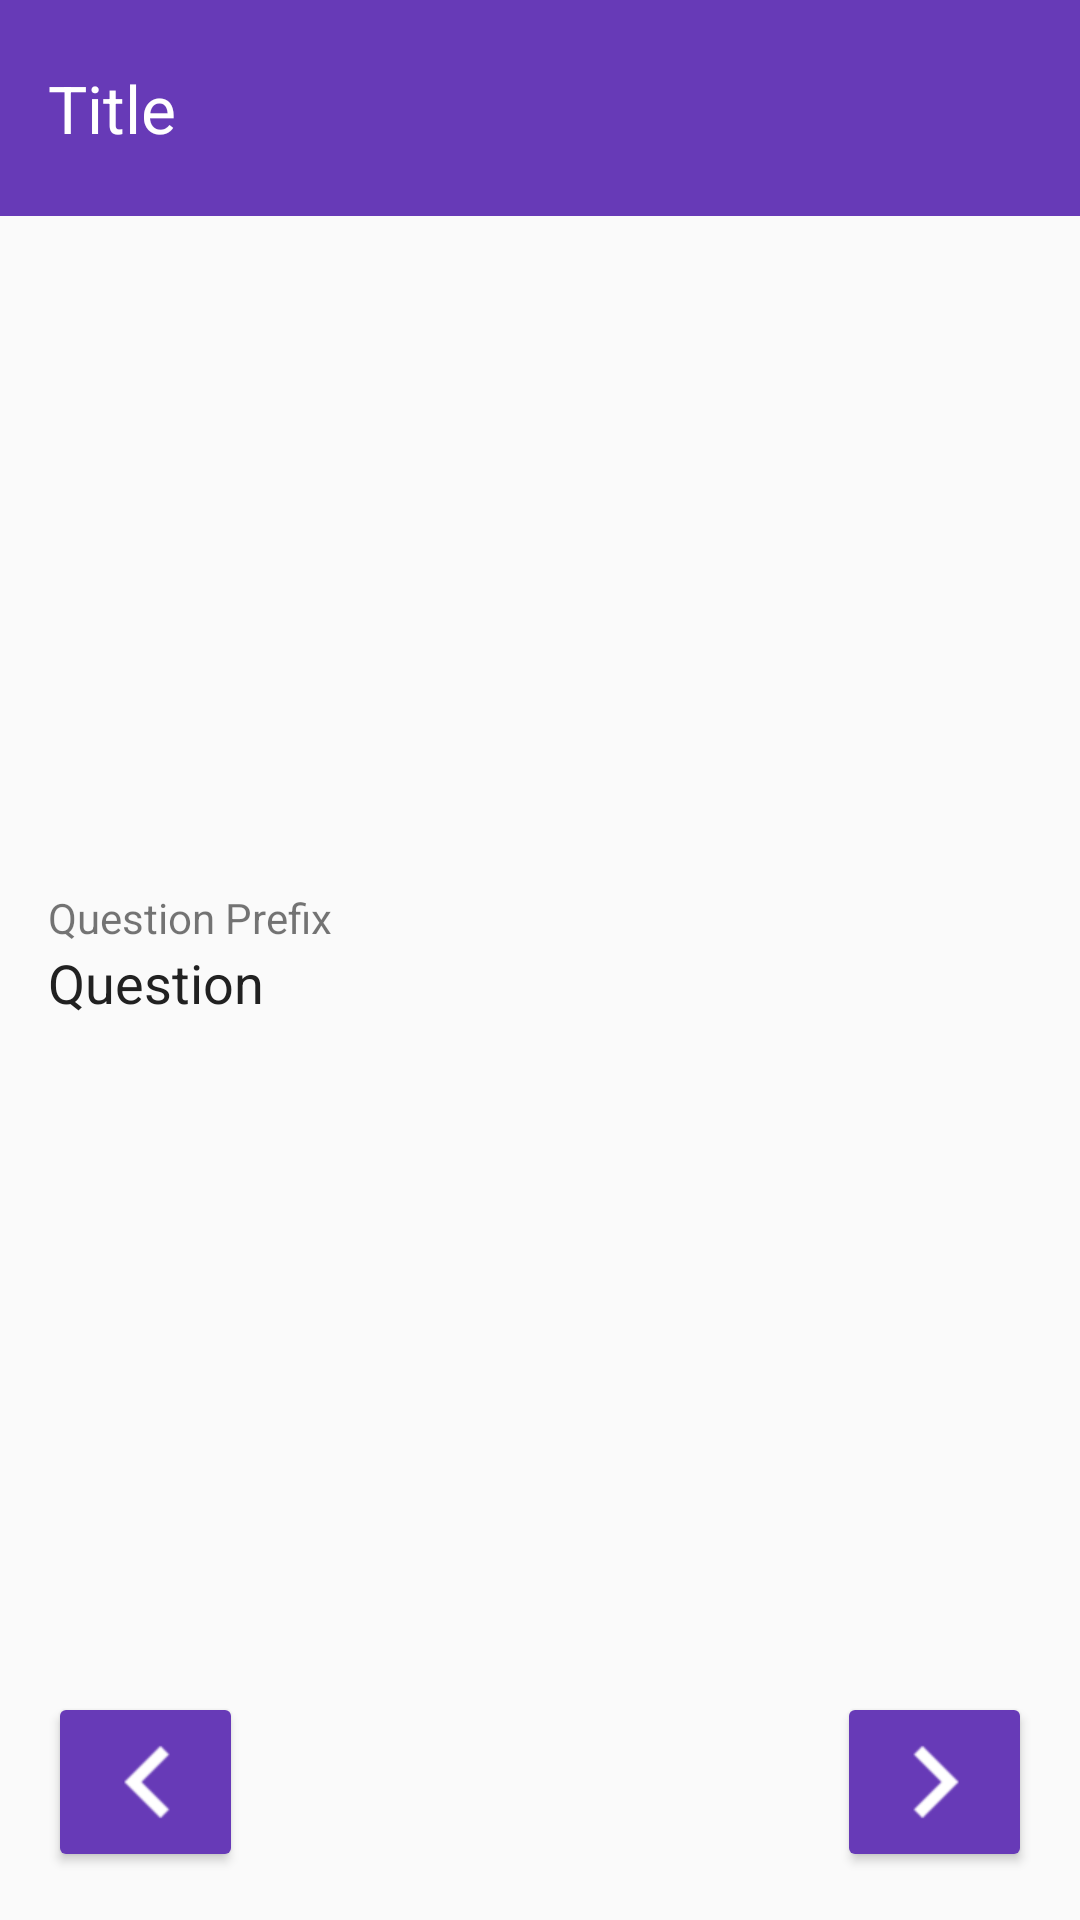

Produce the Android XML layout that renders to this screen, including the resource entries it uses.
<!-- AndroidManifest.xml: application theme AppTheme -->
<!-- res/layout/activity_multi_choice__single.xml -->
<RelativeLayout xmlns:android="http://schemas.android.com/apk/res/android"
xmlns:tools="http://schemas.android.com/tools"
android:layout_width="match_parent"
android:layout_height="match_parent"
tools:context="informatics.uk.ac.ed.track.MultiChoice_Single">

    <android.support.v7.widget.Toolbar
        android:id="@+id/toolbar"
        android:layout_height="@dimen/title_height"
        android:layout_width="match_parent"
        android:minHeight="?attr/actionBarSize"
        android:background="?attr/colorPrimary">

        <TextView
            android:layout_width="wrap_content"
            android:layout_height="wrap_content"
            android:textAppearance="?android:attr/textAppearanceLarge"
            android:text="@string/defaultTitle"
            android:id="@+id/txtVwToolbarTitle"
            android:layout_alignParentTop="true"
            android:layout_alignParentLeft="true"
            android:layout_alignParentStart="true"
            android:textColor="@color/text_icons" />

    </android.support.v7.widget.Toolbar>

    <RelativeLayout
        android:layout_width="match_parent"
        android:layout_height="match_parent"
        style="@style/BodyLayout"
        android:id="@+id/bodyLayout"
        android:layout_alignParentLeft="true"
        android:layout_alignParentStart="true"
        android:layout_alignParentBottom="true"
        android:layout_below="@+id/toolbar">

        <ScrollView
            android:layout_width="match_parent"
            android:layout_height="wrap_content"
            android:id="@+id/scrollView2"
            android:layout_gravity="center_horizontal"
            android:fillViewport="true"
            android:layout_alignParentTop="true"
            android:layout_above="@+id/btnNext">

            <LinearLayout
                android:orientation="vertical"
                android:layout_width="match_parent"
                android:layout_height="wrap_content"
                android:gravity="left|center_vertical">

                <TextView
                    android:layout_width="wrap_content"
                    android:layout_height="wrap_content"
                    android:textAppearance="?android:attr/textAppearanceSmall"
                    android:text="@string/defaultQuestionPrefix"
                    android:id="@+id/txtVwQuestionPrefix" />

                <TextView
                    android:layout_width="wrap_content"
                    android:layout_height="wrap_content"
                    android:textAppearance="?android:attr/textAppearanceMedium"
                    android:text="@string/defaultQuestion"
                    android:id="@+id/txtVwQuestionText"
                    style="@style/QuestionText" />

                <RadioGroup
                    android:layout_width="wrap_content"
                    android:layout_height="wrap_content"
                    android:id="@+id/rdGrp">

                    <RadioButton
                        android:layout_width="wrap_content"
                        android:layout_height="wrap_content"
                        android:text="@string/other"
                        android:id="@+id/rdBtnOther"
                        android:visibility="gone" />
                </RadioGroup>

                <EditText
                    android:layout_width="match_parent"
                    android:layout_height="wrap_content"
                    android:id="@+id/txtOther"
                    android:visibility="gone" />

            </LinearLayout>
        </ScrollView>

        <Button
            android:layout_width="@dimen/navigation_button_width"
            android:layout_height="wrap_content"
            android:id="@+id/btnNext"
            android:layout_gravity="right"
            android:layout_alignParentBottom="true"
            android:layout_alignParentRight="true"
            android:layout_alignParentEnd="true"
            android:gravity="center"
            android:theme="@style/RaisedButtonColoured_Next" />

        <Button
            android:layout_width="@dimen/navigation_button_width"
            android:layout_height="wrap_content"
            android:id="@+id/btnPrevious"
            android:layout_gravity="right"
            android:gravity="center"
            android:theme="@style/RaisedButtonColoured_Previous"
            android:layout_alignParentBottom="true"
            android:layout_alignParentLeft="true"
            android:layout_alignParentStart="true"/>

    </RelativeLayout>

</RelativeLayout>
<!-- resources referenced by this layout -->
<resources>
  <color name="text_icons">#ffffff</color>
  <dimen name="navigation_button_width">65dp</dimen>
  <dimen name="title_height">72dp</dimen>
  <string name="defaultQuestion">Question</string>
  <string name="defaultQuestionPrefix">Question Prefix</string>
  <string name="defaultTitle">Title</string>
  <string name="other">Other</string>
  <style name="BodyLayout">
          <item name="android:paddingLeft">@dimen/activity_horizontal_margin</item>
          <item name="android:paddingRight">@dimen/activity_horizontal_margin</item>
          <item name="android:paddingTop">@dimen/activity_vertical_margin</item>
          <item name="android:paddingBottom">@dimen/activity_vertical_margin</item>
      </style>
  <style name="QuestionText" parent="MediumText">
          <item name="android:layout_marginBottom">@dimen/bottom_margin</item>
      </style>
  <style name="RaisedButtonColoured_Next" parent="RaisedButtonColoured">
          <item name="android:drawableRight">@drawable/ic_ic_ic_navigate_next_white_large_24dp</item>
      </style>
  <style name="RaisedButtonColoured_Previous" parent="RaisedButtonColoured">
          <item name="android:drawableRight">@drawable/ic_ic_ic_navigate_before_white_large_24dp</item>
      </style>
  <style name="AppTheme" parent="Theme.AppCompat.Light.DarkActionBar">
          
          <item name="colorPrimary">@color/primary</item>
          
          <item name="colorPrimaryDark">@color/primary_dark</item>
          
          <item name="colorAccent">@color/accent</item>
          
          <item name="android:textColorPrimary">@color/primary_text</item>
          
          <item name="android:textColorSecondary">@color/secondary_text</item>
          <item name="background">@color/purple_500</item>
          <item name="android:textAppearanceMedium">@style/MediumText</item>
          <item name="android:textAppearanceLarge">@style/LargeText</item>
          <item name="android:textAppearanceSmall">@style/SmallText</item>
          <item name="actionMenuTextColor">@color/primary</item>
          <item name="android:dialogTheme">@style/DialogTheme</item>
          <item name="android:spinnerItemStyle">@style/TextViewSpinnerItem</item>
          
      </style>
  <dimen name="activity_horizontal_margin">16dp</dimen>
  <dimen name="activity_vertical_margin">16dp</dimen>
  <style name="MediumText" parent="TextAppearance.AppCompat.Medium">
          <item name="android:textColor">@color/primary_text</item>
      </style>
  <dimen name="bottom_margin">@dimen/activity_horizontal_margin</dimen>
  <style name="RaisedButtonColoured" parent="Widget.AppCompat.Button">
          <item name="colorButtonNormal">@color/primary</item>
          <item name="android:textColor">@color/text_icons</item>
          <item name="colorControlHighlight">@color/accent</item>
          <item name="colorControlActivated">@color/primary_dark</item>
      </style>
  <color name="primary">@color/dark_purple_500</color>
  <color name="primary_dark">@color/dark_purple_700</color>
  <color name="accent">@color/blue_A200</color>
  <color name="primary_text">#212121</color>
  <color name="secondary_text">#727272</color>
  <color name="purple_500">#9C27B0</color>
  <style name="LargeText" parent="TextAppearance.AppCompat.Large">
      </style>
  <style name="SmallText" parent="TextAppearance.AppCompat.Small">
      </style>
  <style name="DialogTheme" parent="Base.Theme.AppCompat.Light.Dialog">
          <item name="colorPrimary">@color/primary</item>
          <item name="colorPrimaryDark">@color/primary_dark</item>
          <item name="colorAccent">@color/accent</item>
      </style>
  <style name="TextViewSpinnerItem" parent="@android:style/Widget.TextView.SpinnerItem">
          <item name="android:paddingLeft">0dp</item>
          <item name="android:paddingRight">8dp</item>
      </style>
  <color name="dark_purple_500">#673AB7</color>
  <color name="dark_purple_700">#512DA8</color>
  <color name="blue_A200">#448AFF</color>
</resources>
